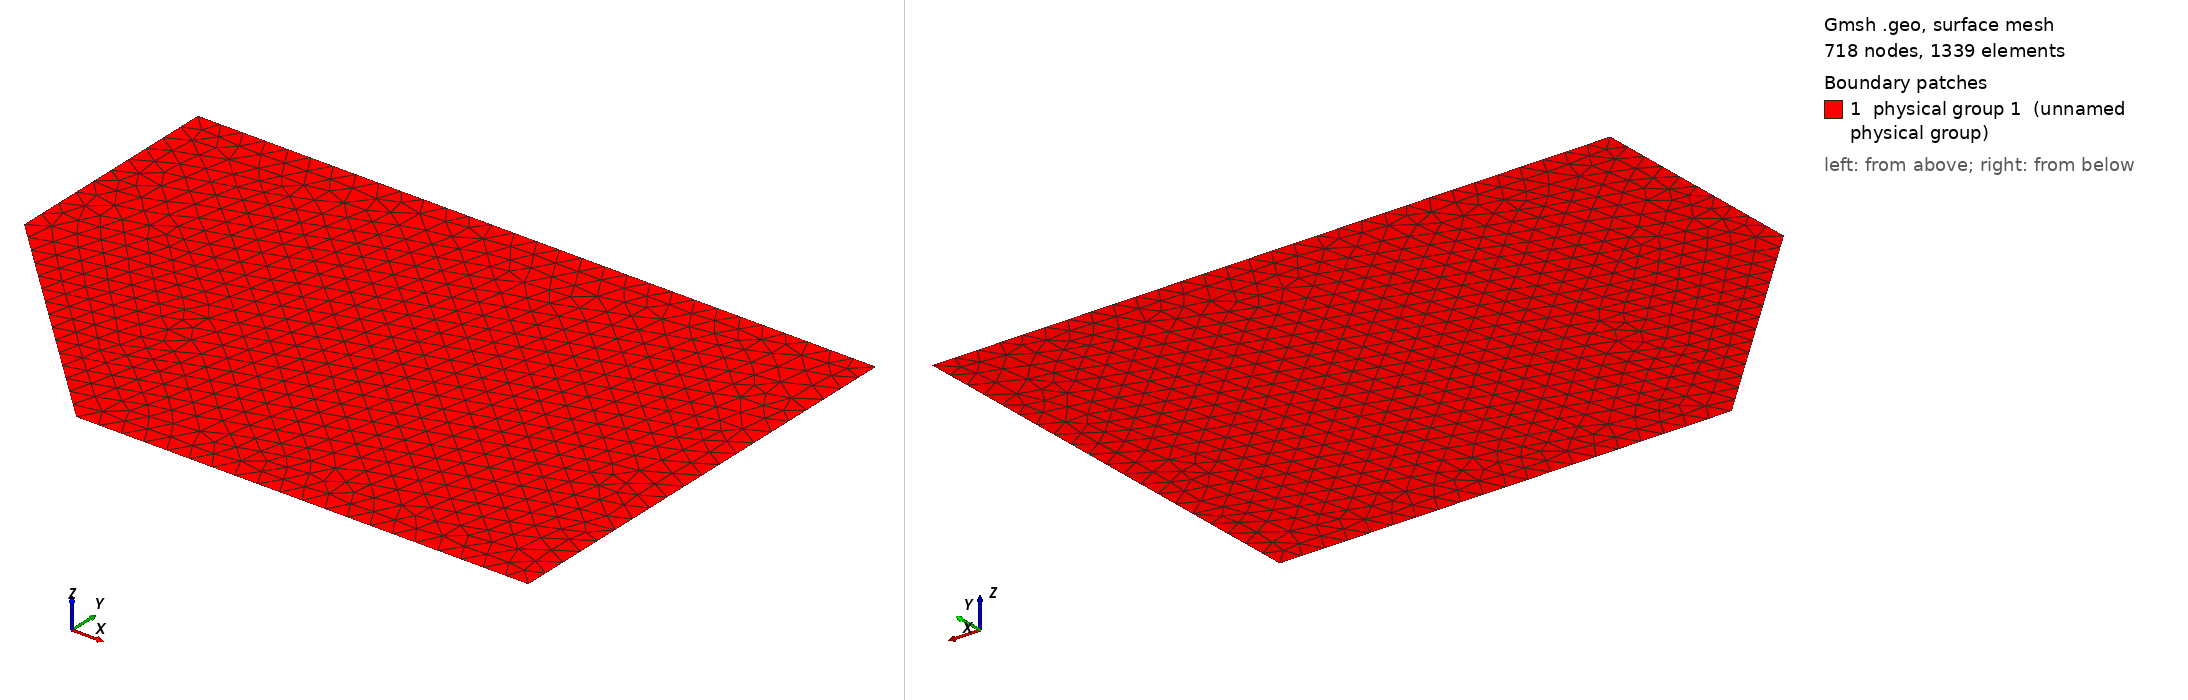

Gmsh geometry script, surface-meshed: 718 nodes, 1339 surface elements. Boundary patches (legend numbers): 1 physical group 1 (unnamed physical group). Left view from above one corner, right view from below the opposite corner. Legend entries are the model's physical surfaces. The drawing asked Gmsh for element sizes between 1% and 20% of the model's largest extent; the script's own settings can give other sizes.

=== pentagonal01.geo (drawn) ===

DefineConstant[
  N = {10, Name "Input/1Points "}
];

h = 1/N;

// Points 
Point(1) = {-1, 1, 0, h};
Point(2) = {-1, 0, 0, h};
Point(3) = {0, -1, 0, h};
Point(4) = {2, -1, 0, h};
Point(5) = {2, 1, 0, h};
Line(1) = {1, 2};
Line(2) = {2, 3};
Line(3) = {3, 4};
Line(4) = {4, 5};
Line(5) = {5, 1};
Line Loop(6) = {5, 1, 2, 3, 4};
Plane Surface(7) = {6};
Physical Line(1) = {1};
Physical Line(2) = {2};
Physical Line(3) = {3};
Physical Line(4) = {4};
Physical Line(5) = {5};
Physical Surface(1) = {7};
